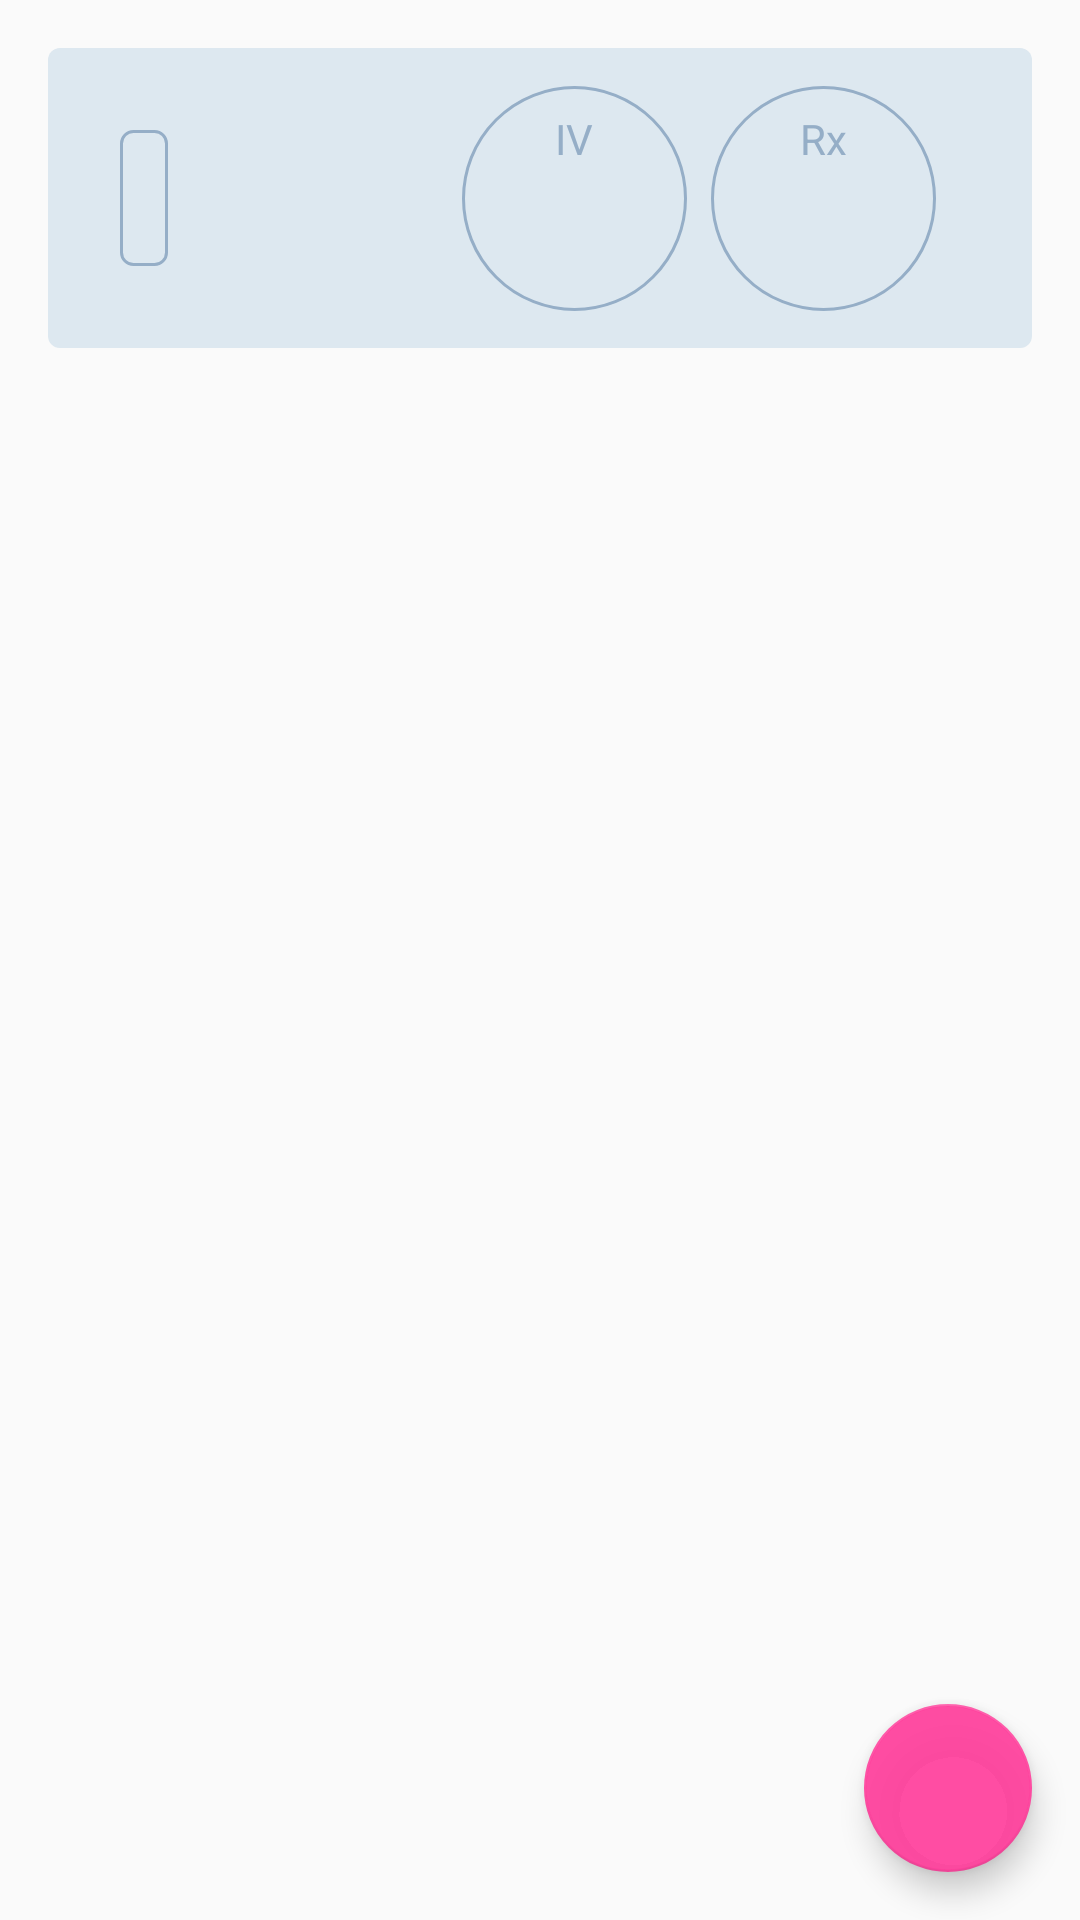

Reconstruct the res/layout file that produces this screen, plus the resources it refers to.
<!-- AndroidManifest.xml: application theme AppTheme -->
<!-- res/layout/fragment_case.xml -->
<android.support.constraint.ConstraintLayout xmlns:android="http://schemas.android.com/apk/res/android"
    xmlns:app="http://schemas.android.com/apk/res-auto"
    xmlns:tools="http://schemas.android.com/tools"
    android:layout_width="match_parent"
    android:layout_height="match_parent"
    tools:context="com.zark.gttcheck.CaseFrag">

    <android.support.constraint.ConstraintLayout
        android:id="@+id/header_case_details"
        android:layout_width="match_parent"
        android:layout_height="@dimen/case_overview_height"
        android:layout_gravity="center"
        android:layout_margin="16dp"
        android:layout_marginEnd="8dp"
        android:layout_marginStart="8dp"
        android:layout_marginTop="8dp"
        android:background="@drawable/outline_case_frag_header"
        android:transitionName="transition"
        app:layout_constraintEnd_toEndOf="parent"
        app:layout_constraintStart_toStartOf="parent"
        app:layout_constraintTop_toTopOf="parent">


        <FrameLayout
            android:id="@+id/frame_rx"
            android:layout_width="@dimen/circle_case_overview"
            android:layout_height="@dimen/circle_case_overview"
            android:layout_marginBottom="8dp"
            android:layout_marginEnd="32dp"
            android:layout_marginTop="8dp"
            android:background="@drawable/circle_case_overview"
            android:orientation="vertical"
            app:layout_constraintBottom_toBottomOf="parent"
            app:layout_constraintEnd_toEndOf="parent"
            app:layout_constraintTop_toTopOf="parent">

            <TextView
                android:layout_width="wrap_content"
                android:layout_height="wrap_content"
                android:layout_gravity="center_horizontal"
                android:layout_marginEnd="8dp"
                android:layout_marginStart="8dp"
                android:layout_marginTop="8dp"
                android:text="@string/label_case_rx"
                android:textColor="@color/colorCasesRVTextLightLabel"
                app:layout_constraintEnd_toEndOf="parent"
                app:layout_constraintStart_toStartOf="parent"
                app:layout_constraintTop_toTopOf="parent" />

            <TextView
                android:id="@+id/tv_details_count_rx"
                android:layout_width="wrap_content"
                android:layout_height="wrap_content"
                android:layout_gravity="center"
                android:textAppearance="@style/TextAppearance.AppCompat.Large"
                android:textColor="@color/colorCasesRVTextDarkLabel"
                tools:text="14" />
        </FrameLayout>

        <FrameLayout
            android:id="@+id/frame_iv"
            android:layout_width="@dimen/circle_case_overview"
            android:layout_height="@dimen/circle_case_overview"
            android:layout_marginBottom="8dp"
            android:layout_marginRight="8dp"
            android:layout_marginTop="8dp"
            android:background="@drawable/circle_case_overview"
            app:layout_constraintBottom_toBottomOf="parent"
            app:layout_constraintRight_toLeftOf="@+id/frame_rx"
            app:layout_constraintTop_toTopOf="parent">

            <TextView
                android:id="@+id/tv_label_iv"
                android:layout_width="wrap_content"
                android:layout_height="wrap_content"
                android:layout_gravity="center_horizontal"
                android:layout_marginEnd="8dp"
                android:layout_marginStart="8dp"
                android:layout_marginTop="8dp"
                android:text="@string/label_case_iv"
                android:textColor="@color/colorCasesRVTextLightLabel" />

            <TextView
                android:id="@+id/tv_details_count_iv"
                android:layout_width="wrap_content"
                android:layout_height="wrap_content"
                android:layout_gravity="center"
                android:textAppearance="@style/TextAppearance.AppCompat.Large"
                android:textColor="@color/colorCasesRVTextDarkLabel"
                tools:text="3" />

        </FrameLayout>

        <FrameLayout
            android:id="@+id/frame_id_number"
            android:layout_width="wrap_content"
            android:layout_height="wrap_content"
            android:layout_marginBottom="8dp"
            android:layout_marginStart="24dp"
            android:layout_marginTop="8dp"
            android:background="@drawable/outline_cases_id_number"
            app:layout_constraintBottom_toBottomOf="parent"
            app:layout_constraintStart_toStartOf="parent"
            app:layout_constraintTop_toTopOf="parent">

            <TextView
                android:id="@+id/tv_details_id"
                android:layout_margin="8dp"
                android:layout_width="wrap_content"
                android:layout_height="wrap_content"
                android:textAppearance="@style/TextAppearance.AppCompat.Large"
                android:textColor="@color/colorCasesRVTextDarkLabel"
                tools:text="274" />

        </FrameLayout>
    </android.support.constraint.ConstraintLayout>

    <android.support.constraint.ConstraintLayout
        android:id="@+id/body_case_details"
        android:layout_width="match_parent"
        android:layout_height="wrap_content"
        android:layout_alignParentStart="true"
        android:layout_below="@+id/header_case_details"
        android:layout_marginTop="8dp"
        android:layout_margin="16dp"
        app:layout_constraintTop_toBottomOf="@+id/header_case_details">

        <android.support.v7.widget.RecyclerView
            android:id="@+id/rv_iv_groups"
            android:layout_width="match_parent"
            android:layout_height="wrap_content">

        </android.support.v7.widget.RecyclerView>
    </android.support.constraint.ConstraintLayout>

    <android.support.design.widget.FloatingActionButton
        android:id="@+id/fab_case"
        android:layout_width="wrap_content"
        android:layout_height="wrap_content"
        android:layout_gravity="bottom|end"
        android:layout_margin="@dimen/fab_margin"
        android:layout_marginBottom="8dp"
        android:layout_marginEnd="28dp"
        app:layout_constraintBottom_toBottomOf="parent"
        app:layout_constraintEnd_toEndOf="parent"
        app:srcCompat="@drawable/ic_add" />

</android.support.constraint.ConstraintLayout>
<!-- resources referenced by this layout -->
<resources>
  <color name="colorCasesRVTextDarkLabel">#3d6493</color>
  <color name="colorCasesRVTextLightLabel">#95aec7</color>
  <dimen name="case_overview_height">100dp</dimen>
  <dimen name="circle_case_overview">75dp</dimen>
  <dimen name="fab_margin">16dp</dimen>
  <!-- drawable circle_case_overview (drawable) -->
  <?xml version="1.0" encoding="utf-8"?>
  <shape
      xmlns:android="http://schemas.android.com/apk/res/android"
      android:shape="oval">
  
      <stroke
          android:width="@dimen/circle_case_overview_stroke"
          android:color="@color/colorCasesRVTextLightLabel"/>
  
      <size
          android:width="@dimen/circle_case_overview"
          android:height="@dimen/circle_case_overview"/>
  
  </shape>
  <!-- drawable outline_case_frag_header (drawable) -->
  <?xml version="1.0" encoding="utf-8"?>
  <shape
      xmlns:android="http://schemas.android.com/apk/res/android"
      android:shape="rectangle">
  
      <solid
          android:color="@color/colorIvGroupHeaderBackground" />
  
      <corners
          android:radius="4dp" />
  
  </shape>
  <!-- drawable outline_cases_id_number (drawable) -->
  <?xml version="1.0" encoding="utf-8"?>
  <shape
      xmlns:android="http://schemas.android.com/apk/res/android"
      android:shape="rectangle">
  
      <stroke
          android:width="@dimen/circle_case_overview_stroke"
          android:color="@color/colorCasesRVTextLightLabel"/>
  
      <solid
          android:color="@color/fui_transparent" />
  
      <corners
          android:radius="4dp" />
  
  </shape>
  <string name="label_case_iv">IV</string>
  <string name="label_case_rx">Rx</string>
  <style name="AppTheme" parent="Theme.AppCompat.Light.DarkActionBar">
          
          <item name="colorPrimary">@color/colorPrimary</item>
          <item name="colorPrimaryDark">@color/colorPrimaryDark</item>
          <item name="colorAccent">@color/colorAccent</item>
  
          <item name="android:windowContentTransitions">true</item>
      </style>
  <dimen name="circle_case_overview_stroke">1dp</dimen>
  <color name="colorIvGroupHeaderBackground">#dde8f0</color>
  <color name="colorPrimary">#3a88b8</color>
  <color name="colorPrimaryDark">#3d6493</color>
  <color name="colorAccent">#edff409c</color>
</resources>
